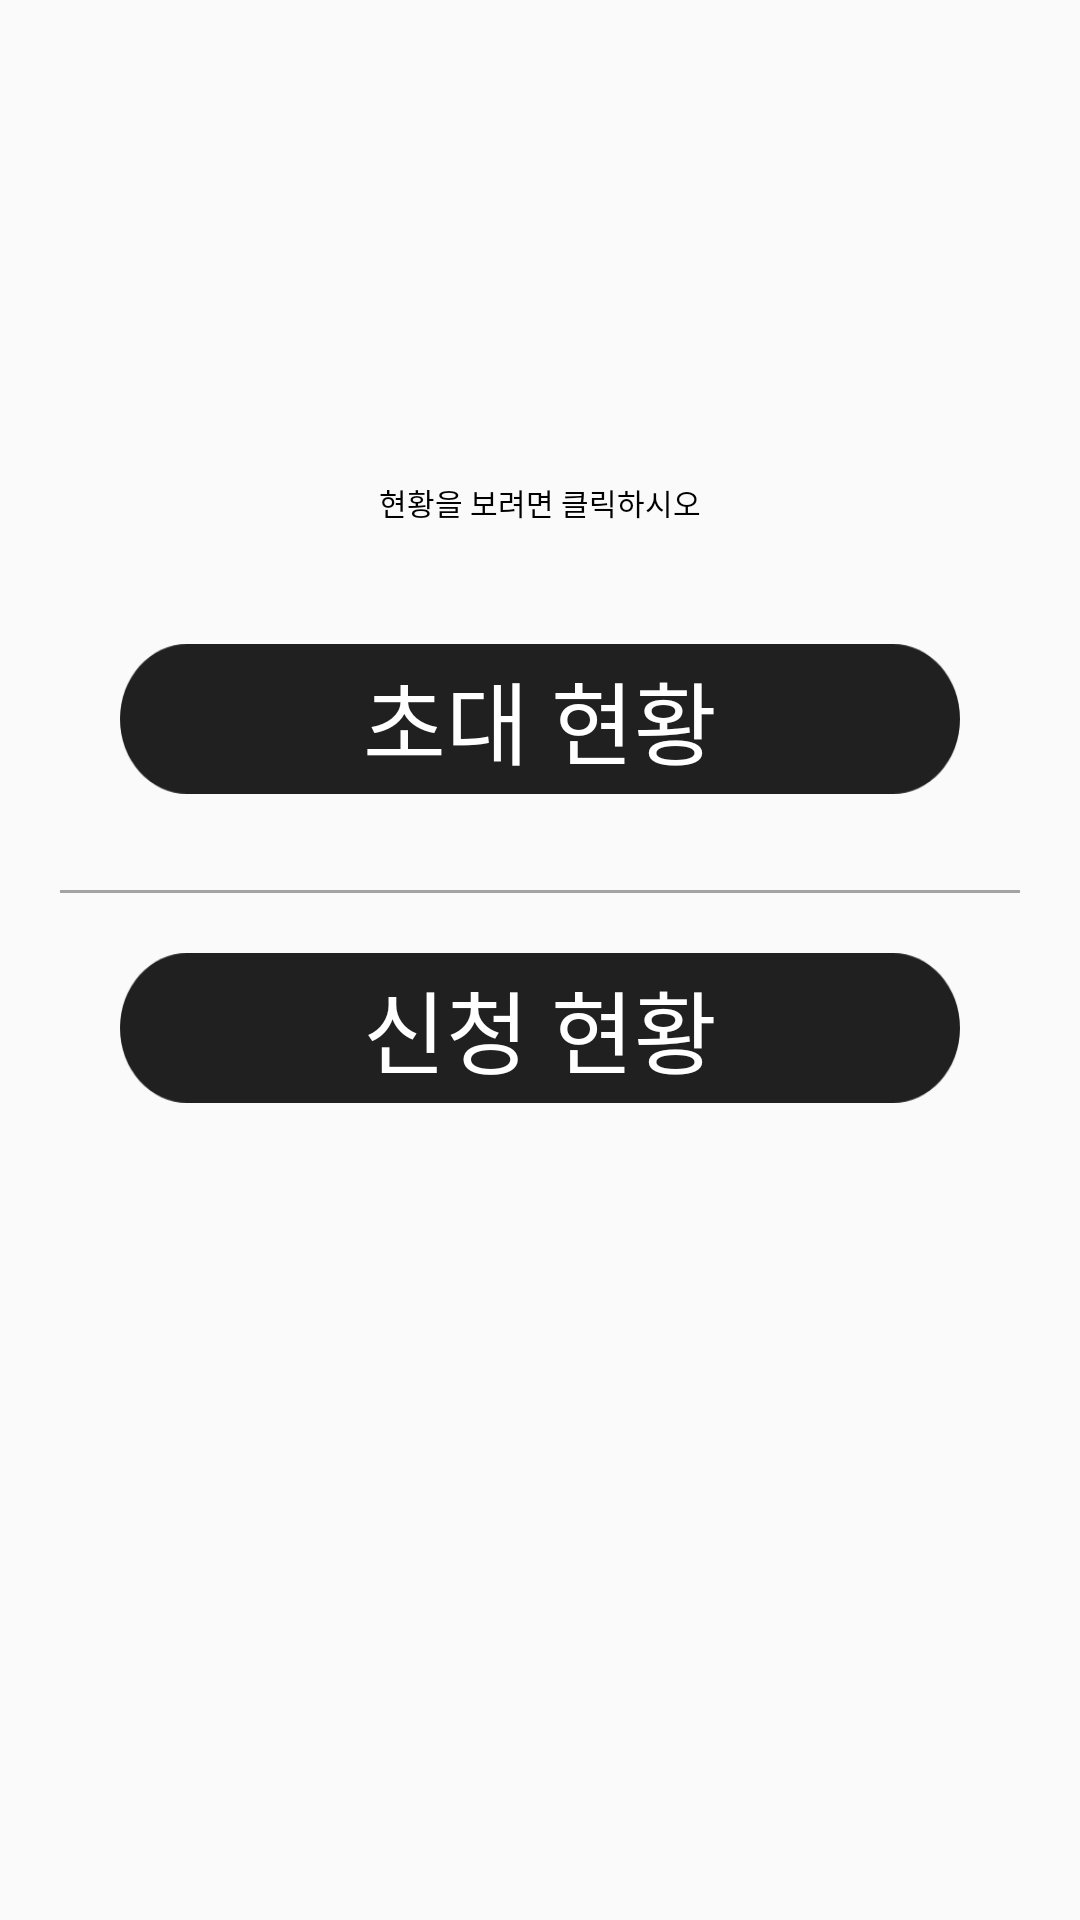

Reconstruct the res/layout file that produces this screen, plus the resources it refers to.
<!-- AndroidManifest.xml: application theme AppTheme -->
<!-- res/layout/invite__request.xml -->
<?xml version="1.0" encoding="utf-8"?>
<LinearLayout xmlns:android="http://schemas.android.com/apk/res/android"
    xmlns:app="http://schemas.android.com/apk/res-auto"
    xmlns:tools="http://schemas.android.com/tools"
    android:layout_width="match_parent"
    android:layout_height="match_parent"
    tools:context=".Invite_Request"
    android:orientation="vertical"
    android:padding="20dp"
    android:layout_margin="30dp">

    <ImageView
        android:id="@+id/imageView10"
        android:layout_width="match_parent"
        android:layout_height="100dp"
        app:srcCompat="@drawable/notification"
        android:layout_margin="10dp"
        />

    <TextView
        android:layout_width="wrap_content"
        android:layout_height="wrap_content"
        android:text="현황을 보려면 클릭하시오"
        android:textColor="#000000"
        android:layout_margin="20dp"
        android:textSize="10dp"
        android:layout_gravity="center"/>
    <TextView
        android:id="@+id/invite_page_btn"
        android:text="초대 현황"
        android:layout_width="match_parent"
        android:layout_height="50dp"
        android:layout_margin="20dp"
        android:textSize="30sp"
        android:textColor="#ffffff"
        android:gravity="center"
        android:background="@drawable/btn_image_bk"/>

    <View
        android:layout_marginTop="12dp"
        android:layout_width="match_parent"
        android:layout_height="1dp"
        android:background="@color/linecolor"/>


    <TextView
        android:id="@+id/request_page_btn"
        android:text="신청 현황"
        android:layout_width="match_parent"
        android:layout_height="50dp"
        android:layout_margin="20dp"
        android:textSize="30sp"
        android:textColor="#ffffff"
        android:gravity="center"
        android:background="@drawable/btn_image_bk"/>



</LinearLayout>
<!-- resources referenced by this layout -->
<resources>
  <color name="linecolor">#A3A3A3</color>
  <!-- drawable btn_image_bk: png bitmap (drawable, 5578 bytes) -->
  <style name="AppTheme" parent="Theme.AppCompat.Light.NoActionBar">
          
  
  
          <item name="android:statusBarColor">#0D0D0D</item> 
          <item name="android:windowLightStatusBar">false</item>
  
          <item name="colorAccent">#CF1313</item>
  
      </style>
</resources>
